Run: headless pygame with SDL's dummy video driver; simulated clock (each Clock.tick advances the game by its frame time, no real sleeping); random seed 0; keys injected as events and as key.get_pressed() state; no mouse input.
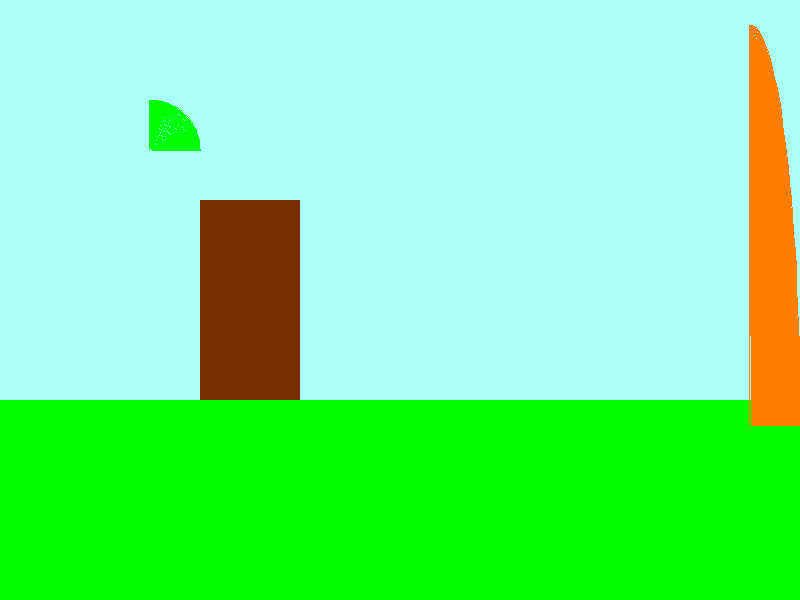
Frame 1 of 4 · flips 1–60 · no input
Frame 2 of 4 · flips 61–180 · tapped SPACE, RETURN · held RIGHT (→), D · screen unchanged from frame 1, image omitted
Frame 3 of 4 · flips 181–300 · held DOWN (↓), S · screen unchanged from frame 2, image omitted
Frame 4 of 4 · flips 301–420 · held LEFT (←), A, UP (↑), W · screen unchanged from frame 3, image omitted

The pygame program that drew these frames:

# Imports
import pygame
import math

# Initialize game engine
pygame.init()


# Window
SIZE = (800, 600)
TITLE = "My Awesome Picture"
screen = pygame.display.set_mode(SIZE)
pygame.display.set_caption(TITLE)


# Timer
clock = pygame.time.Clock()
refresh_rate = 60


# Colors
RED = (255, 0, 0)
GREEN = (0, 255, 0)
BLUE = (0, 0, 255)
WHITE = (255, 255, 255)
BLACK = (0, 0, 0)
ORANGE = (255, 125 , 0)
SKY = (170, 255, 250)
REDD = (255, 0, 1)
BROWN = (122, 44, 4)
BROWNNN = (122, 44, 0)

    

# Game loop
done = False

while not done:
    # Event processing (React to key presses, mouse clicks, etc.)
    ''' for now, we'll just check to see if the X is clicked '''
    for event in pygame.event.get():
        if event.type == pygame.QUIT:
            done = True


    # Game logic (Check for collisions, update points, etc.)
    ''' leave this section alone for now ''' 

    # Drawing code (Describe the picture. It isn't actually drawn yet.)
    screen.fill(SKY)
    pygame.draw.rect(screen, GREEN, [0, 400, 1000, 300])
    pygame.draw.rect(screen, BROWN, [200, 200, 100, 200])
    pygame.draw.arc(screen, GREEN, [100, 100, 100, 100], 0, math.pi/2, 50)




    '''
    pygame.draw.ellipse(screen, WHITE, [25, 25, 450, 450])
    pygame.draw.ellipse(screen, WHITE, [100, 100, 300, 300])
    pygame.draw.ellipse(screen, WHITE, [200, 200, 100, 100])
    '''

    ''' angles for arcs are measured in radians (a pre-cal topic) '''
    pygame.draw.arc(screen, ORANGE, [700, 25, 100, 800], 0, math.pi/2, 50)


    # Update screen (Actually draw the picture in the window.)
    pygame.display.flip()


    # Limit refresh rate of game loop 
    clock.tick(refresh_rate)


# Close window and quit
pygame.quit()
